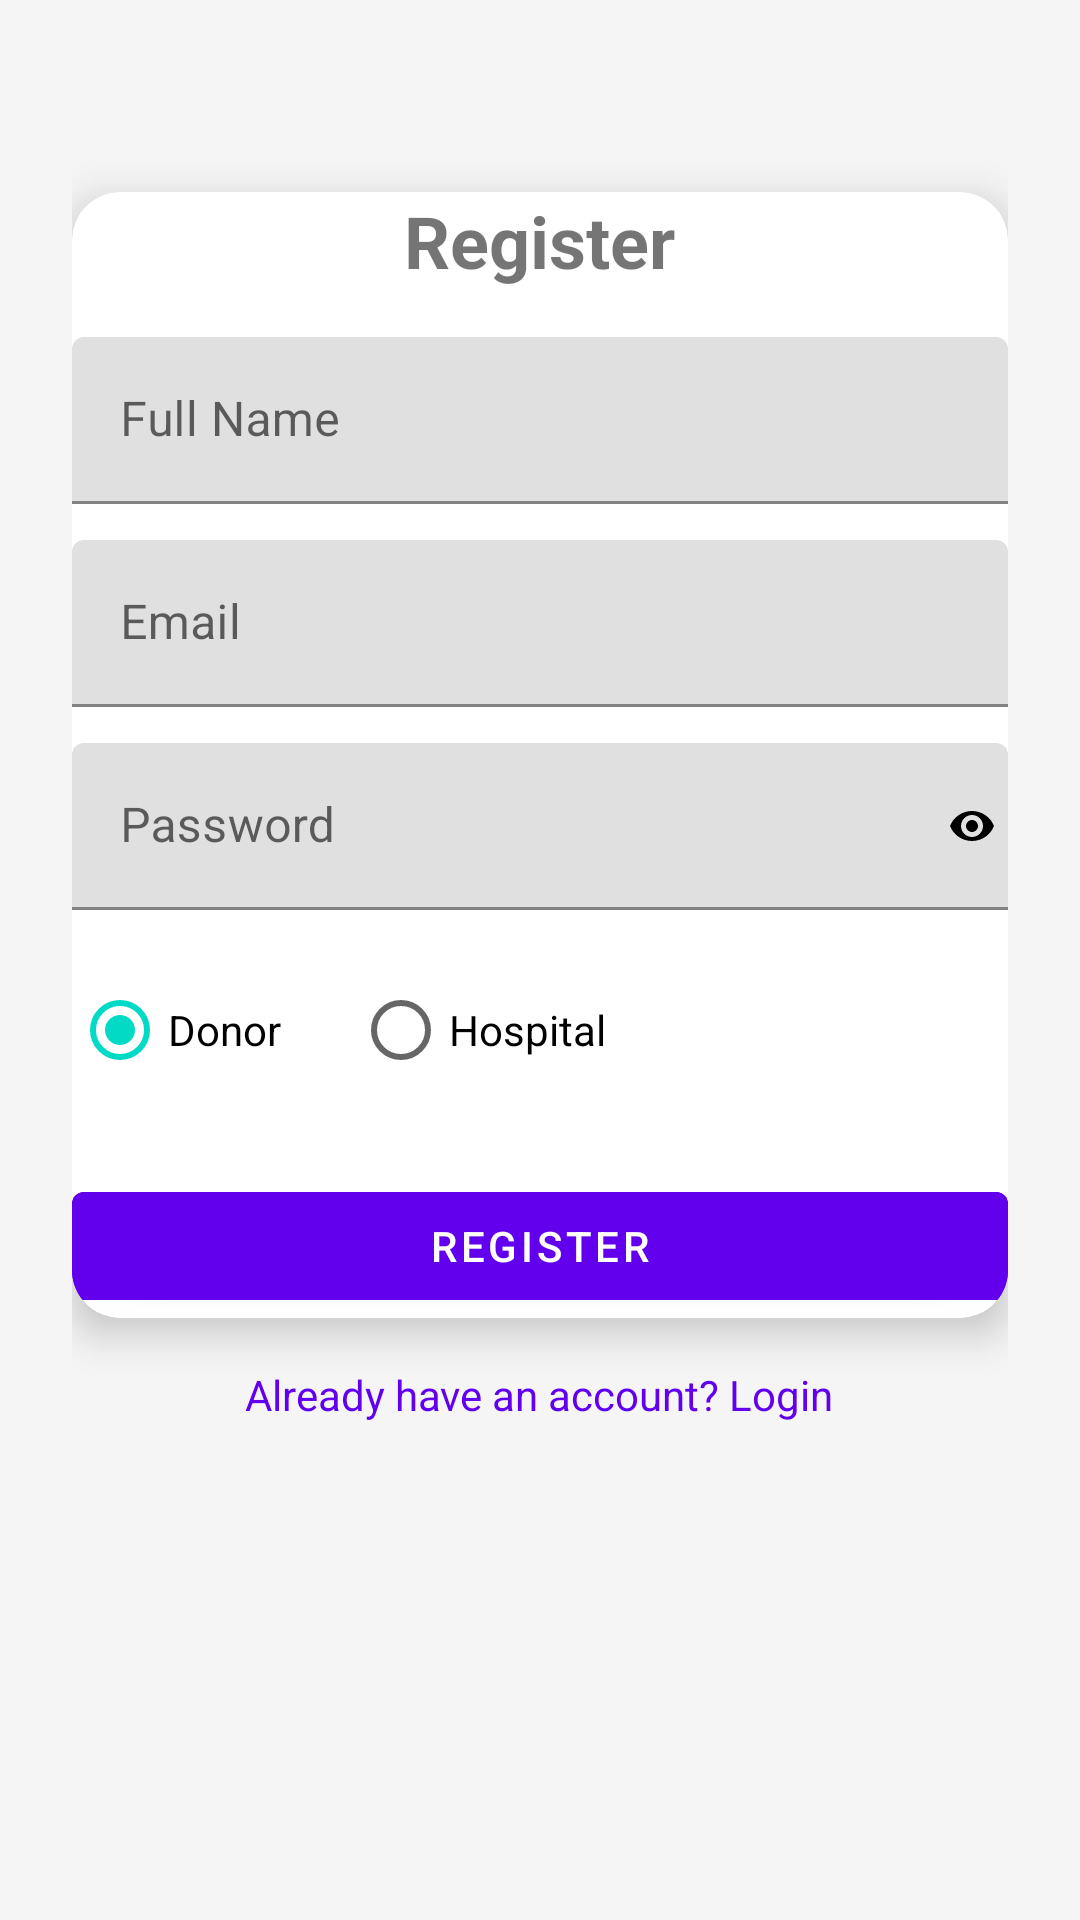

Reconstruct the res/layout file that produces this screen, plus the resources it refers to.
<!-- AndroidManifest.xml: application theme Theme.OrganDonationApp -->
<!-- res/layout/activity_register.xml -->
<?xml version="1.0" encoding="utf-8"?>
<ScrollView xmlns:android="http://schemas.android.com/apk/res/android"
    xmlns:app="http://schemas.android.com/apk/res-auto"
    android:layout_width="match_parent"
    android:layout_height="match_parent"
    android:padding="24dp"
    android:background="#F5F5F5">

    <LinearLayout
        android:layout_width="match_parent"
        android:layout_height="wrap_content"
        android:orientation="vertical"
        android:gravity="center_horizontal">

        <androidx.cardview.widget.CardView
            android:layout_width="match_parent"
            android:layout_height="wrap_content"
            app:cardCornerRadius="16dp"
            app:cardElevation="8dp"
            android:padding="24dp"
            android:layout_marginTop="40dp">

            <LinearLayout
                android:layout_width="match_parent"
                android:layout_height="wrap_content"
                android:orientation="vertical">

                <TextView
                    android:layout_width="wrap_content"
                    android:layout_height="wrap_content"
                    android:text="Register"
                    android:textSize="24sp"
                    android:textStyle="bold"
                    android:layout_gravity="center_horizontal"
                    android:paddingBottom="16dp"/>

                <com.google.android.material.textfield.TextInputLayout
                    android:layout_width="match_parent"
                    android:layout_height="wrap_content"
                    android:hint="Full Name">
                    <com.google.android.material.textfield.TextInputEditText
                        android:id="@+id/editTextName"
                        android:layout_width="match_parent"
                        android:layout_height="wrap_content"/>
                </com.google.android.material.textfield.TextInputLayout>

                <com.google.android.material.textfield.TextInputLayout
                    android:layout_width="match_parent"
                    android:layout_height="wrap_content"
                    android:hint="Email"
                    android:layout_marginTop="12dp">
                    <com.google.android.material.textfield.TextInputEditText
                        android:id="@+id/editTextEmail"
                        android:layout_width="match_parent"
                        android:layout_height="wrap_content"
                        android:inputType="textEmailAddress"/>
                </com.google.android.material.textfield.TextInputLayout>

                
                <RelativeLayout
                    android:layout_width="match_parent"
                    android:layout_height="wrap_content"
                    android:layout_marginTop="12dp">

                    <com.google.android.material.textfield.TextInputLayout
                        android:layout_width="match_parent"
                        android:layout_height="wrap_content"
                        android:hint="Password">

                        <com.google.android.material.textfield.TextInputEditText
                            android:id="@+id/editTextPassword"
                            android:layout_width="match_parent"
                            android:layout_height="wrap_content"
                            android:inputType="textPassword"/>
                    </com.google.android.material.textfield.TextInputLayout>

                    <ImageView
                        android:id="@+id/imageViewTogglePassword"
                        android:layout_width="24dp"
                        android:layout_height="24dp"
                        android:layout_alignParentEnd="true"
                        android:layout_centerVertical="true"
                        android:src="@drawable/ic_eye"
                        android:padding="4dp"/>
                </RelativeLayout>

                <RadioGroup
                    android:id="@+id/radioGroupRole"
                    android:layout_width="match_parent"
                    android:layout_height="wrap_content"
                    android:layout_marginTop="16dp"
                    android:orientation="horizontal">

                    <RadioButton
                        android:id="@+id/radioDonor"
                        android:layout_width="wrap_content"
                        android:layout_height="wrap_content"
                        android:text="Donor"
                        android:checked="true"/>

                    <RadioButton
                        android:id="@+id/radioHospital"
                        android:layout_width="wrap_content"
                        android:layout_height="wrap_content"
                        android:text="Hospital"
                        android:layout_marginStart="24dp"/>
                </RadioGroup>

                <com.google.android.material.button.MaterialButton
                    android:id="@+id/buttonRegister"
                    android:layout_width="match_parent"
                    android:layout_height="wrap_content"
                    android:text="Register"
                    android:layout_marginTop="24dp"
                    android:backgroundTint="?attr/colorPrimary"
                    android:textColor="#FFFFFF"/>

            </LinearLayout>
        </androidx.cardview.widget.CardView>

        <TextView
            android:layout_width="wrap_content"
            android:layout_height="wrap_content"
            android:text="Already have an account? Login"
            android:textColor="?attr/colorPrimary"
            android:layout_marginTop="16dp"
            android:id="@+id/textViewLogin" />
    </LinearLayout>
</ScrollView>
<!-- resources referenced by this layout -->
<resources>
  <!-- drawable ic_eye (drawable) -->
  <vector xmlns:android="http://schemas.android.com/apk/res/android"
      android:width="24dp"
      android:height="24dp"
      android:viewportWidth="24"
      android:viewportHeight="24">
      <path
          android:fillColor="#000000"
          android:pathData="M12,4.5C7,4.5 2.73,7.61 1,12c1.73,4.39 6,7.5 11,7.5s9.27,-3.11 11,-7.5c-1.73,-4.39 -6,-7.5 -11,-7.5zm0,13c-3.03,0 -5.5,-2.47 -5.5,-5.5S8.97,6.5 12,6.5 17.5,8.97 17.5,12 15.03,17.5 12,17.5zM12,9c-1.66,0 -3,1.34 -3,3s1.34,3 3,3 3,-1.34 3,-3 -1.34,-3 -3,-3z"/>
  </vector>
  <style name="Theme.OrganDonationApp" parent="Theme.MaterialComponents.DayNight.NoActionBar">
          <item name="colorPrimary">@color/purple_500</item>
          <item name="colorPrimaryVariant">@color/purple_700</item>
          <item name="colorOnPrimary">@color/white</item>
  
          <item name="colorSecondary">@color/teal_200</item>
          <item name="colorSecondaryVariant">@color/teal_700</item>
          <item name="colorOnSecondary">@color/white</item>
  
          <item name="android:windowBackground">@color/white</item>
          <item name="android:statusBarColor">@color/purple_700</item>
          <item name="android:textColorPrimary">@color/black</item>
      </style>
  <color name="purple_500">#6200EE</color>
  <color name="purple_700">#3700B3</color>
  <color name="white">#FFFFFF</color>
  <color name="teal_200">#03DAC5</color>
  <color name="teal_700">#018786</color>
  <color name="black">#000000</color>
</resources>
